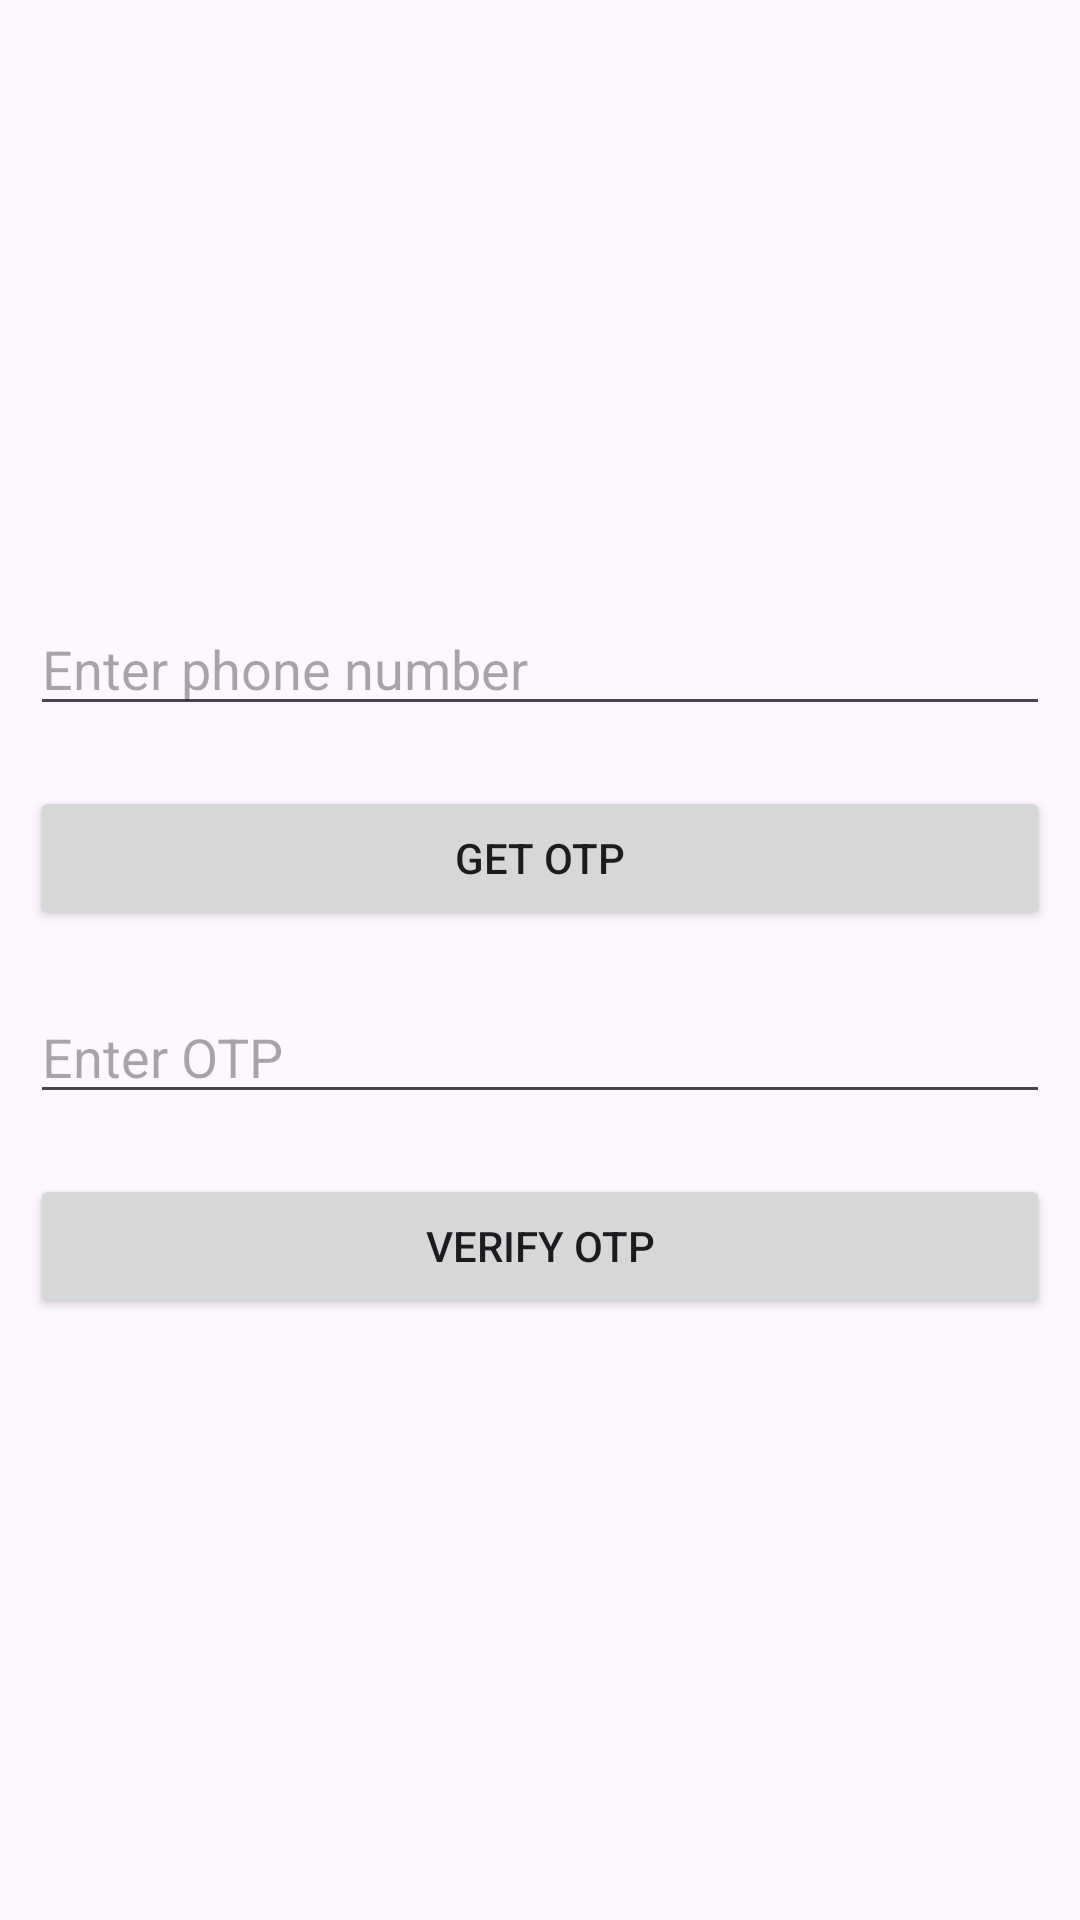

This screen was rendered from an Android layout file. Write that file and the resources it references.
<!-- AndroidManifest.xml: application theme Theme.AuthenticationExample -->
<!-- res/layout/activity_main.xml -->
<?xml version="1.0" encoding="utf-8"?>
<LinearLayout xmlns:android="http://schemas.android.com/apk/res/android"
    xmlns:app="http://schemas.android.com/apk/res-auto"
    xmlns:tools="http://schemas.android.com/tools"
    android:layout_width="match_parent"
    android:orientation="vertical"
    android:gravity="center"
    android:layout_height="match_parent"
    tools:context=".MainActivity">


    <EditText
        android:id="@+id/phoneNoET"
        android:layout_width="match_parent"
        android:layout_height="wrap_content"
        android:layout_margin="10dp"
        android:hint="Enter phone number"
        android:inputType="phone" />


    <Button
        android:id="@+id/getOtpButton"
        android:layout_width="match_parent"
        android:layout_height="wrap_content"
        android:layout_margin="10dp"
        android:text="Get OTP"/>

    
    <EditText
        android:id="@+id/enterOtpET"
        android:layout_width="match_parent"
        android:layout_height="wrap_content"
        android:layout_margin="10dp"
        android:hint="Enter OTP"
        android:inputType="phone" />

    
    <Button
        android:id="@+id/verifyOtpButton"
        android:layout_width="match_parent"
        android:layout_height="wrap_content"
        android:layout_margin="10dp"
        android:text="Verify OTP"/>






</LinearLayout>
<!-- resources referenced by this layout -->
<resources>
  <style name="Theme.AuthenticationExample" parent="Base.Theme.AuthenticationExample" />
  <style name="Base.Theme.AuthenticationExample" parent="Theme.Material3.DayNight.NoActionBar">
          
          
      </style>
</resources>
